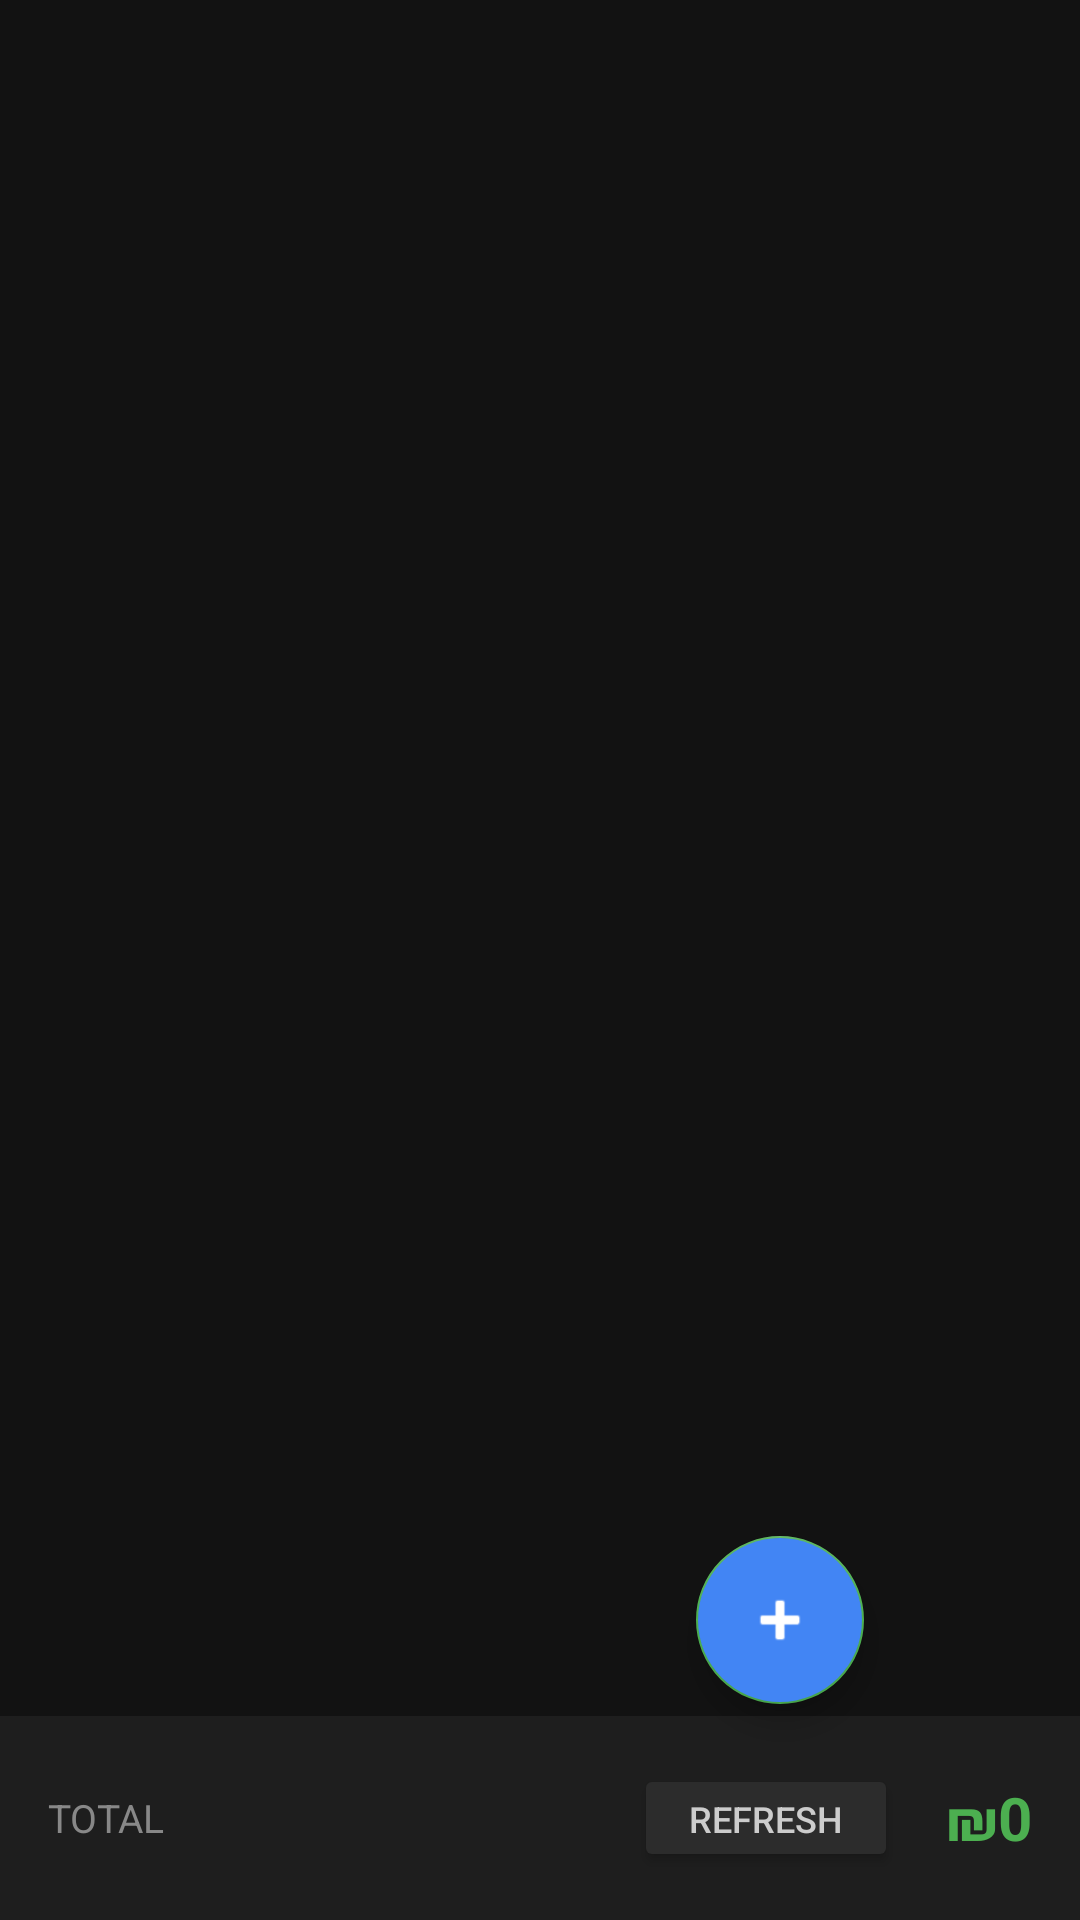

Reconstruct the res/layout file that produces this screen, plus the resources it refers to.
<!-- AndroidManifest.xml: application theme Theme.ExpenseRecorder -->
<!-- res/layout/activity_expenses.xml -->
<?xml version="1.0" encoding="utf-8"?>
<androidx.coordinatorlayout.widget.CoordinatorLayout
    xmlns:android="http://schemas.android.com/apk/res/android"
    xmlns:app="http://schemas.android.com/apk/res-auto"
    android:layout_width="match_parent"
    android:layout_height="match_parent"
    android:background="#121212">

    <LinearLayout
        android:layout_width="match_parent"
        android:layout_height="match_parent"
        android:orientation="vertical">

        <FrameLayout
            android:layout_width="match_parent"
            android:layout_height="0dp"
            android:layout_weight="1">

            <androidx.recyclerview.widget.RecyclerView
                android:id="@+id/rv_expenses"
                android:layout_width="match_parent"
                android:layout_height="match_parent"
                android:clipToPadding="false"
                android:paddingTop="4dp"
                android:paddingBottom="80dp"
                android:visibility="gone" />

            <ProgressBar
                android:id="@+id/progress_bar"
                android:layout_width="wrap_content"
                android:layout_height="wrap_content"
                android:layout_gravity="center"
                android:visibility="gone" />

            <TextView
                android:id="@+id/tv_empty"
                android:layout_width="wrap_content"
                android:layout_height="wrap_content"
                android:layout_gravity="center"
                android:text="@string/no_expenses"
                android:textColor="#888888"
                android:textSize="14sp"
                android:visibility="gone" />

        </FrameLayout>

        
        <LinearLayout
            android:layout_width="match_parent"
            android:layout_height="wrap_content"
            android:orientation="horizontal"
            android:padding="16dp"
            android:background="#1E1E1E"
            android:gravity="center_vertical">

            <TextView
                android:layout_width="0dp"
                android:layout_height="wrap_content"
                android:layout_weight="1"
                android:text="@string/total"
                android:textColor="#888888"
                android:textSize="13sp"
                android:textAllCaps="true" />

            <Button
                android:id="@+id/btn_refresh"
                android:layout_width="wrap_content"
                android:layout_height="36dp"
                android:text="@string/refresh"
                android:textSize="12sp"
                android:backgroundTint="#2C2C2C"
                android:textColor="#CCCCCC"
                android:layout_marginEnd="16dp" />

            <TextView
                android:id="@+id/tv_total"
                android:layout_width="wrap_content"
                android:layout_height="wrap_content"
                android:text="₪0"
                android:textColor="#4CAF50"
                android:textSize="20sp"
                android:textStyle="bold" />

        </LinearLayout>

    </LinearLayout>

    <com.google.android.material.floatingactionbutton.FloatingActionButton
        android:id="@+id/fab_add"
        android:layout_width="wrap_content"
        android:layout_height="wrap_content"
        android:layout_gravity="bottom|end"
        android:layout_margin="72dp"
        android:contentDescription="Add entry"
        app:srcCompat="@android:drawable/ic_input_add"
        app:tint="#FFFFFF"
        android:backgroundTint="#4285F4" />

</androidx.coordinatorlayout.widget.CoordinatorLayout>
<!-- resources referenced by this layout -->
<resources>
  <string name="no_expenses">No expenses recorded this month</string>
  <string name="refresh">Refresh</string>
  <string name="total">Total</string>
  <style name="Theme.ExpenseRecorder" parent="Theme.MaterialComponents.DayNight.DarkActionBar">
          <item name="colorPrimary">#1565C0</item>
          <item name="colorPrimaryVariant">#003C8F</item>
          <item name="colorOnPrimary">#FFFFFF</item>
          <item name="colorSecondary">#4CAF50</item>
          <item name="colorOnSecondary">#000000</item>
          <item name="android:statusBarColor">#121212</item>
          <item name="android:windowBackground">#121212</item>
      </style>
</resources>
